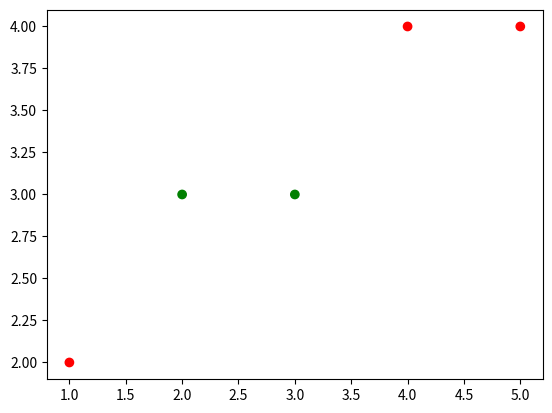

Write the Python code that produced this figure.
import numpy as np
import matplotlib.pyplot as plt

arr1 = [1, 2, 3, 4, 5]
arr2 = [2, 3, 3, 4, 4]
labl = [0, 1, 1, 0, 0]
color= ['red' if l == 0 else 'green' for l in labl]
print(color)
plt.scatter(arr1, arr2, color=color)
plt.show()
